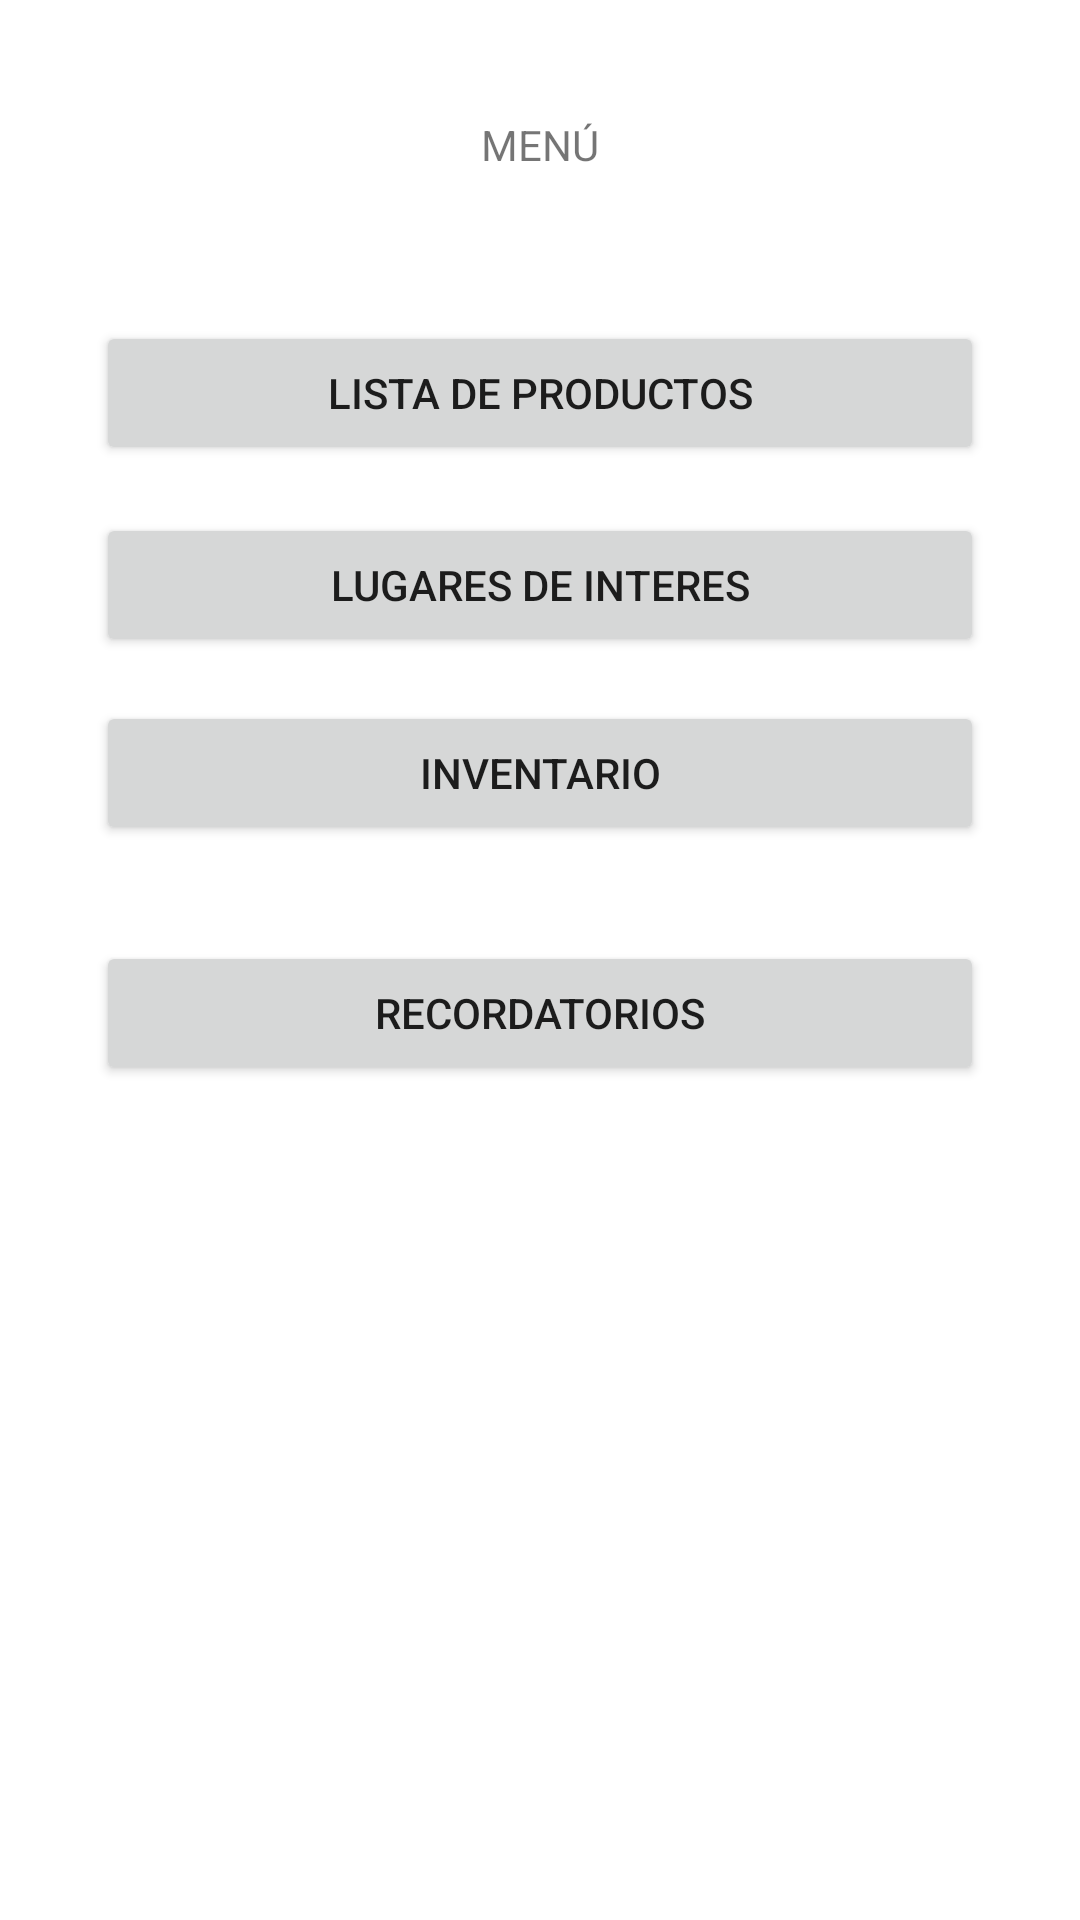

Android layout source for this screen:
<!-- AndroidManifest.xml: application theme Theme.EVALUACION2 -->
<!-- res/layout/activity_menu.xml -->
<?xml version="1.0" encoding="utf-8"?>
<androidx.constraintlayout.widget.ConstraintLayout xmlns:android="http://schemas.android.com/apk/res/android"
    xmlns:app="http://schemas.android.com/apk/res-auto"
    xmlns:tools="http://schemas.android.com/tools"
    android:layout_width="match_parent"
    android:layout_height="match_parent"
    tools:context=".Menu">


    <Button
        android:id="@+id/boton_inicio7"
        android:layout_width="match_parent"
        android:layout_height="wrap_content"
        android:layout_marginStart="32dp"
        android:layout_marginEnd="32dp"
        android:text="Recordatorios"
        app:layout_constraintBottom_toBottomOf="parent"
        app:layout_constraintEnd_toEndOf="parent"
        app:layout_constraintHorizontal_bias="1.0"
        app:layout_constraintStart_toStartOf="parent"
        app:layout_constraintTop_toBottomOf="@+id/boton_inicio5"
        app:layout_constraintVertical_bias="0.103" />

    <Button
        android:id="@+id/boton_inicio5"
        android:layout_width="match_parent"
        android:layout_height="wrap_content"
        android:layout_marginStart="32dp"
        android:layout_marginTop="16dp"
        android:layout_marginEnd="32dp"
        android:text="Inventario"
        app:layout_constraintBottom_toBottomOf="parent"
        app:layout_constraintEnd_toEndOf="parent"
        app:layout_constraintHorizontal_bias="0.0"
        app:layout_constraintStart_toStartOf="parent"
        app:layout_constraintTop_toTopOf="parent"
        app:layout_constraintVertical_bias="0.378" />

    <Button
        android:id="@+id/boton_inicio4"
        android:layout_width="match_parent"
        android:layout_height="wrap_content"
        android:layout_marginStart="32dp"
        android:layout_marginTop="16dp"
        android:layout_marginEnd="32dp"
        android:text="Lugares de interes"
        app:layout_constraintBottom_toBottomOf="parent"
        app:layout_constraintEnd_toEndOf="parent"
        app:layout_constraintHorizontal_bias="0.0"
        app:layout_constraintStart_toStartOf="parent"
        app:layout_constraintTop_toTopOf="parent"
        app:layout_constraintVertical_bias="0.269" />

    <Button
        android:id="@+id/boton_inicio3"
        android:layout_width="match_parent"
        android:layout_height="wrap_content"
        android:layout_marginStart="32dp"
        android:layout_marginTop="16dp"
        android:layout_marginEnd="32dp"
        android:text="Lista de Productos"
        app:layout_constraintBottom_toBottomOf="parent"
        app:layout_constraintEnd_toEndOf="parent"
        app:layout_constraintHorizontal_bias="0.0"
        app:layout_constraintStart_toStartOf="parent"
        app:layout_constraintTop_toTopOf="parent"
        app:layout_constraintVertical_bias="0.158" />

    <TextView
        android:id="@+id/textView2"
        android:layout_width="wrap_content"
        android:layout_height="wrap_content"
        android:text="MENÚ"
        app:layout_constraintBottom_toBottomOf="parent"
        app:layout_constraintEnd_toEndOf="parent"
        app:layout_constraintStart_toStartOf="parent"
        app:layout_constraintTop_toTopOf="parent"
        app:layout_constraintVertical_bias="0.062" />



</androidx.constraintlayout.widget.ConstraintLayout>
<!-- resources referenced by this layout -->
<resources>
  <style name="Theme.EVALUACION2" parent="Theme.MaterialComponents.DayNight.DarkActionBar">
          
          <item name="colorPrimary">@color/purple_500</item>
          <item name="colorPrimaryVariant">@color/purple_700</item>
          <item name="colorOnPrimary">@color/white</item>
          
          <item name="colorSecondary">@color/teal_200</item>
          <item name="colorSecondaryVariant">@color/teal_700</item>
          <item name="colorOnSecondary">@color/black</item>
          
          <item name="android:statusBarColor">?attr/colorPrimaryVariant</item>
          
      </style>
  <!-- not gathered from this repository: default colours our renderer supplied (Android Studio template values) -->
  <color name="purple_500">#FF6200EE</color>
  <color name="purple_700">#FF3700B3</color>
  <color name="teal_200">#FF03DAC5</color>
  <color name="teal_700">#FF018786</color>
  <color name="black">#FF000000</color>
  <color name="white">#FFFFFFFF</color>
</resources>
